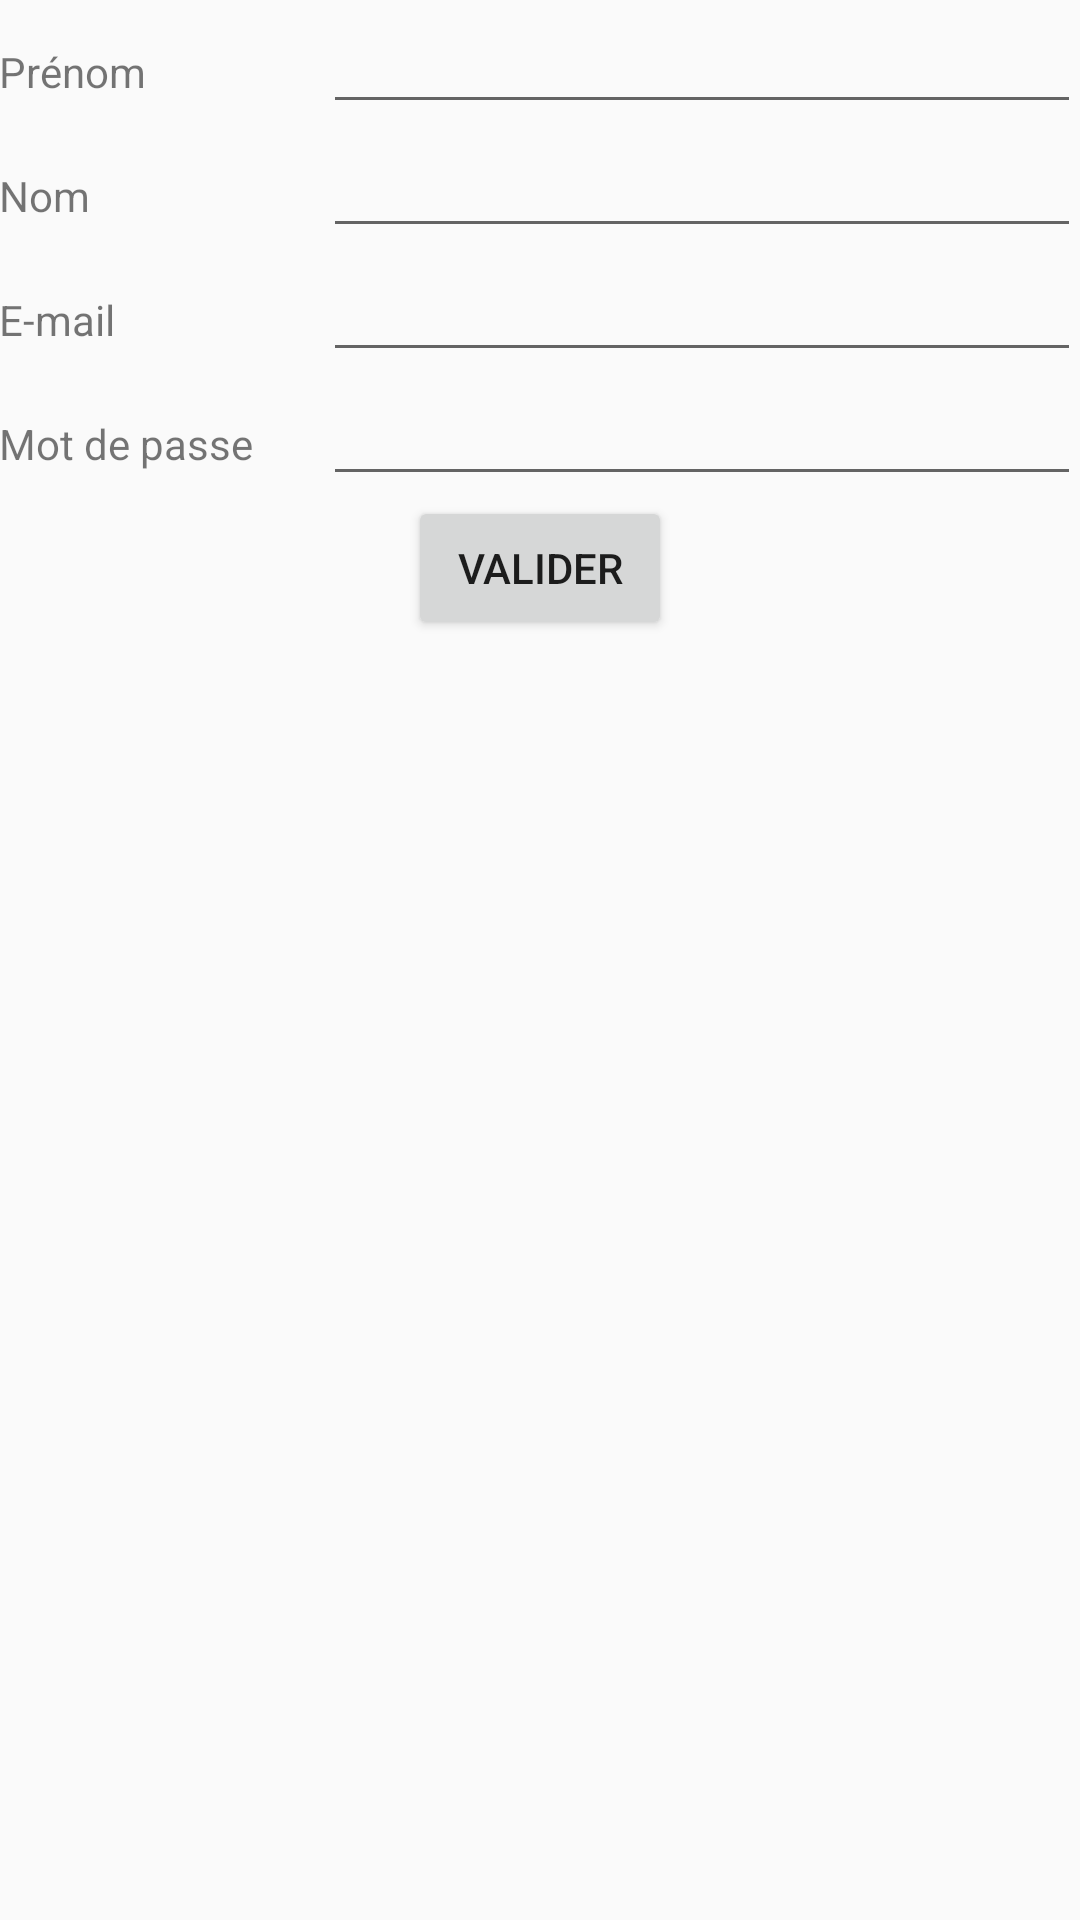

Produce the Android XML layout that renders to this screen, including the resource entries it uses.
<!-- AndroidManifest.xml: application theme AppTheme -->
<!-- res/layout/activity_subscribe_activity.xml -->
<?xml version="1.0" encoding="utf-8"?>
<RelativeLayout xmlns:android="http://schemas.android.com/apk/res/android"
    xmlns:tools="http://schemas.android.com/tools"
    android:id="@+id/activity_subscribe_activty"
    android:layout_width="match_parent"
    android:layout_height="match_parent"
    android:paddingBottom="@dimen/activity_vertical_margin"
    android:paddingLeft="@dimen/activity_horizontal_margin"
    android:paddingRight="@dimen/activity_horizontal_margin"
    android:paddingTop="@dimen/activity_vertical_margin"
    tools:context="com.clevermind.shoppinglist.SubscribeActivity">

    <LinearLayout
        android:layout_width="match_parent"
        android:layout_height="wrap_content"
        android:orientation="vertical">
        
        <LinearLayout
            android:layout_width="match_parent"
            android:layout_height="wrap_content"
            android:orientation="horizontal">

            <TextView
                android:id="@+id/lblFirstname"
                android:layout_width="0dp"
                android:layout_height="wrap_content"
                android:layout_weight="3"
                android:text="@string/form_user_first_name" />

            <EditText
                android:id="@+id/txtBoxFirstname"
                android:layout_width="0dp"
                android:layout_height="wrap_content"
                android:layout_weight="7"
                android:ems="10"
                android:inputType="textPersonName" />
        </LinearLayout>
        
        <LinearLayout
            android:layout_width="match_parent"
            android:layout_height="wrap_content"
            android:orientation="horizontal">

            <TextView
                android:id="@+id/lblLastname"
                android:layout_width="0dp"
                android:layout_height="wrap_content"
                android:layout_weight="3"
                android:text="@string/form_user_last_name" />

            <EditText
                android:id="@+id/txtBoxLastname"
                android:layout_width="0dp"
                android:layout_height="wrap_content"
                android:layout_weight="7"
                android:ems="10"
                android:inputType="textPersonName" />
        </LinearLayout>
        
        <LinearLayout
            android:layout_width="match_parent"
            android:layout_height="wrap_content"
            android:orientation="horizontal">

            <TextView
                android:id="@+id/lblMail"
                android:layout_width="0dp"
                android:layout_height="wrap_content"
                android:layout_weight="3"
                android:text="@string/form_user_email" />

            <EditText
                android:id="@+id/txtBoxMail"
                android:layout_width="0dp"
                android:layout_height="wrap_content"
                android:layout_weight="7"
                android:ems="10"
                android:inputType="textEmailAddress" />

        </LinearLayout>
        
        <LinearLayout
            android:layout_width="match_parent"
            android:layout_height="wrap_content"
            android:orientation="horizontal">

            <TextView
                android:id="@+id/lblPassword"
                android:layout_width="0dp"
                android:layout_height="wrap_content"
                android:layout_weight="3"
                android:text="@string/form_user_password" />

            <EditText
                android:id="@+id/txtBoxPassword"
                android:layout_width="0dp"
                android:layout_height="wrap_content"
                android:layout_weight="7"
                android:ems="10"
                android:inputType="textPassword" />


        </LinearLayout>

        <LinearLayout
            android:orientation="horizontal"
            android:layout_width="match_parent"
            android:layout_height="wrap_content"
            android:gravity="center">
            <Button
                android:text="@string/common_submit"
                android:layout_width="wrap_content"
                android:layout_height="wrap_content"
                android:id="@+id/btnSubmit"/>
        </LinearLayout>

    </LinearLayout>

</RelativeLayout>
<!-- resources referenced by this layout -->
<resources>
  <string name="common_submit">Valider</string>
  <string name="form_user_email">E-mail</string>
  <string name="form_user_first_name">Prénom</string>
  <string name="form_user_last_name">Nom</string>
  <string name="form_user_password">Mot de passe</string>
  <style name="AppTheme" parent="Theme.AppCompat.Light.DarkActionBar">
          
          <item name="colorPrimary">@color/colorPrimary</item>
          <item name="colorPrimaryDark">@color/colorSecondary</item>
          <item name="colorAccent">@color/colorAccent</item>
      </style>
  <color name="colorPrimary">#5a5c5e</color>
  <color name="colorSecondary">#3f72b5</color>
  <color name="colorAccent">#FF4081</color>
</resources>
